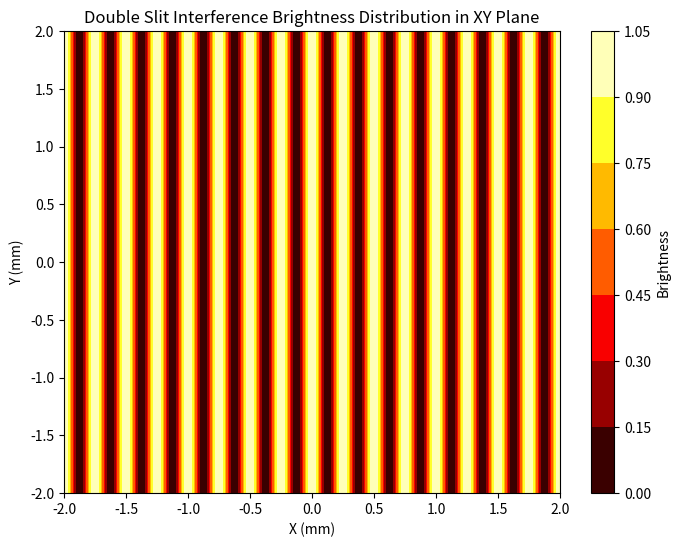

Python code for this plot:
import numpy as np
import matplotlib.pyplot as plt

# 定义常数
wavelength = 500e-9  # 波长为500nm
D = 1  # 双缝到屏幕的距离为1m
d = 2e-3  # 双缝间距为2mm
x = np.linspace(-2e-3, 2e-3, 1000)  # 在x方向上均匀采样
y = np.linspace(-2e-3, 2e-3, 1000)  # 在y方向上均匀采样
X, Y = np.meshgrid(x, y)  # 生成网格点坐标矩阵

# 计算干涉条纹的亮度分布
intensity = (np.cos(np.pi * d * np.sin(np.arctan(X / D)) / wavelength))**2
brightness = intensity / np.max(intensity)  # 计算亮度分布

# 绘制亮度在xy平面内的分布图
plt.figure(figsize=(8, 6))
plt.contourf(X * 1e3, Y * 1e3, brightness, cmap='hot')
plt.colorbar(label='Brightness')
plt.xlabel('X (mm)')
plt.ylabel('Y (mm)')
plt.title('Double Slit Interference Brightness Distribution in XY Plane')
plt.show()